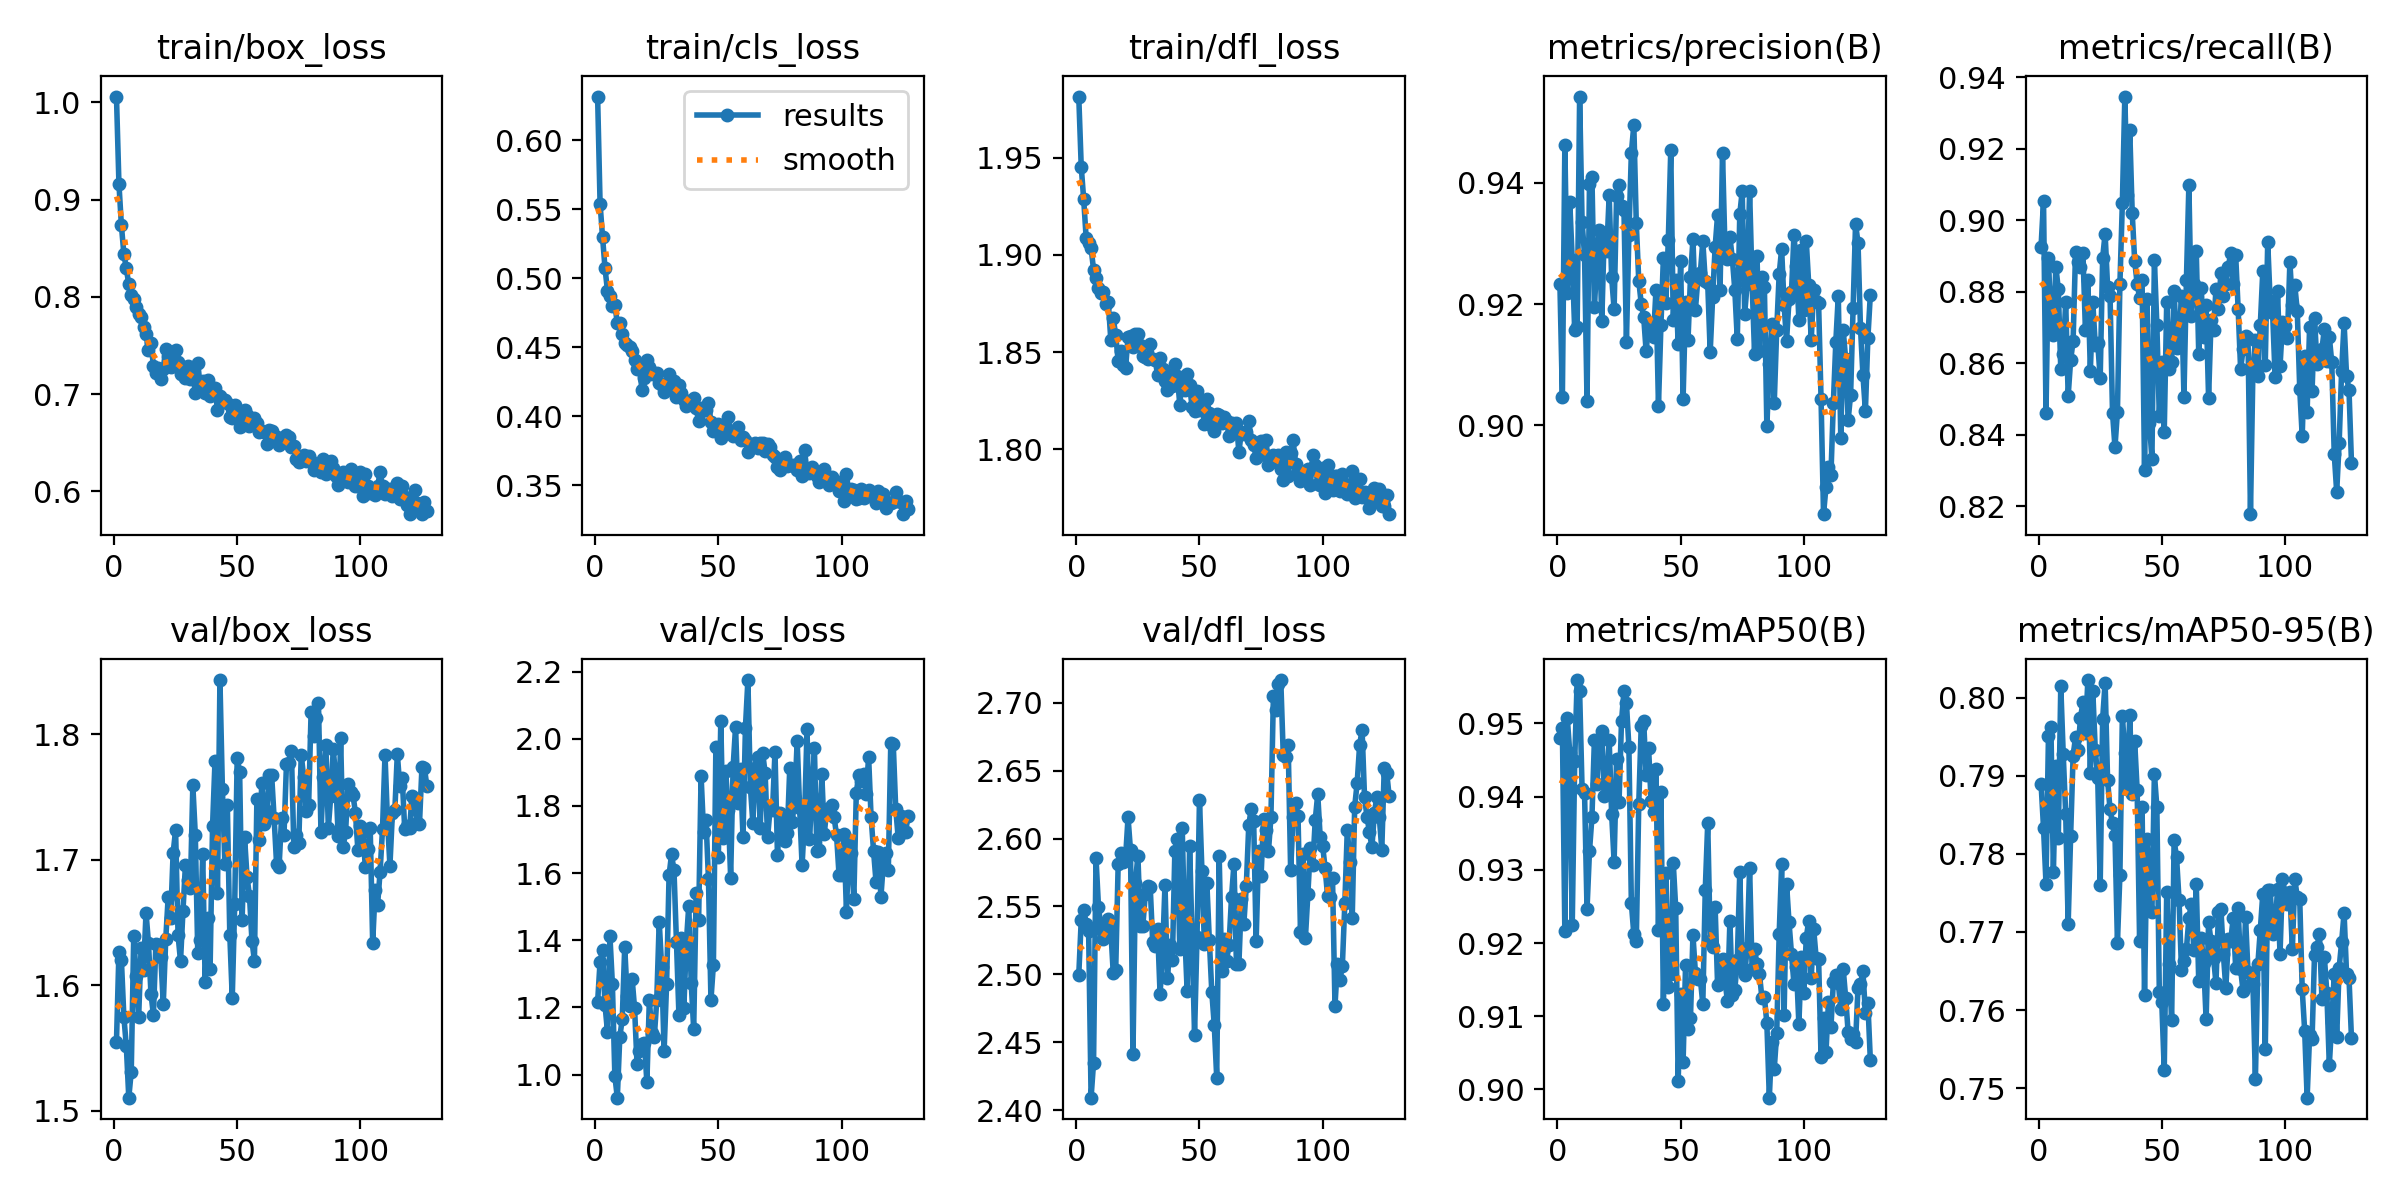

The data file committed next to this chart (first rows):
epoch, time, train/box_loss, train/cls_loss, train/dfl_loss, metrics/precision(B), metrics/recall(B), metrics/mAP50(B), metrics/mAP50-95(B), val/box_loss, val/cls_loss, val/dfl_loss, lr/pg0, lr/pg1, lr/pg2
1, 57.24, 1.006, 0.6317, 1.981, 0.9233, 0.8927, 0.9481, 0.789, 1.555, 1.216, 2.5, 0.06687, 3.31641e-05, 3.31641e-05
2, 111.6, 0.9165, 0.554, 1.945, 0.9046, 0.9055, 0.9493, 0.7833, 1.627, 1.336, 2.54, 0.03357, 6.64934e-05, 6.64934e-05
3, 164.4, 0.8736, 0.5299, 1.929, 0.9463, 0.8462, 0.9216, 0.7762, 1.62, 1.37, 2.548, 0.000269, 9.98064e-05, 9.98064e-05
4, 217.1, 0.8444, 0.5074, 1.909, 0.9218, 0.8895, 0.9507, 0.7951, 1.575, 1.207, 2.537, 9.9945e-05, 9.9945e-05, 9.9945e-05
5, 269.9, 0.8293, 0.4909, 1.906, 0.9369, 0.8702, 0.946, 0.7963, 1.552, 1.127, 2.532, 9.99023e-05, 9.99023e-05, 9.99023e-05
6, 322.5, 0.8129, 0.4869, 1.904, 0.9273, 0.8679, 0.9224, 0.7776, 1.511, 1.413, 2.409, 9.98474e-05, 9.98474e-05, 9.98474e-05
7, 375.2, 0.802, 0.48, 1.892, 0.9157, 0.8871, 0.9449, 0.7913, 1.531, 1.269, 2.435, 9.97803e-05, 9.97803e-05, 9.97803e-05
8, 427.9, 0.7974, 0.4806, 1.888, 0.9163, 0.8807, 0.9559, 0.7821, 1.639, 0.9953, 2.586, 9.97011e-05, 9.97011e-05, 9.97011e-05
9, 481.8, 0.7901, 0.4672, 1.883, 0.9543, 0.8584, 0.9544, 0.8015, 1.608, 0.931, 2.55, 9.96097e-05, 9.96097e-05, 9.96097e-05
10, 535, 0.7828, 0.4673, 1.88, 0.9335, 0.8628, 0.941, 0.7927, 1.575, 1.111, 2.534, 9.95062e-05, 9.95062e-05, 9.95062e-05
11, 588.6, 0.779, 0.4595, 1.881, 0.9281, 0.8772, 0.9405, 0.7851, 1.63, 1.166, 2.526, 9.93906e-05, 9.93906e-05, 9.93906e-05
12, 642, 0.7689, 0.4531, 1.875, 0.904, 0.8509, 0.9246, 0.771, 1.612, 1.38, 2.532, 9.92629e-05, 9.92629e-05, 9.92629e-05
13, 695, 0.7617, 0.4515, 1.876, 0.9398, 0.8609, 0.9325, 0.7823, 1.658, 1.234, 2.541, 9.91232e-05, 9.91232e-05, 9.91232e-05
14, 747.7, 0.7454, 0.4503, 1.856, 0.941, 0.8662, 0.9372, 0.7925, 1.634, 1.205, 2.533, 9.89715e-05, 9.89715e-05, 9.89715e-05
15, 800.6, 0.7522, 0.4471, 1.867, 0.9195, 0.8912, 0.9478, 0.795, 1.594, 1.286, 2.501, 9.88079e-05, 9.88079e-05, 9.88079e-05
16, 853.9, 0.7294, 0.4406, 1.859, 0.9271, 0.8883, 0.9417, 0.7933, 1.576, 1.198, 2.503, 9.86323e-05, 9.86323e-05, 9.86323e-05
17, 907.4, 0.7218, 0.4341, 1.845, 0.9322, 0.8871, 0.9478, 0.7974, 1.633, 1.032, 2.582, 9.84449e-05, 9.84449e-05, 9.84449e-05
18, 960.3, 0.7265, 0.4351, 1.851, 0.9171, 0.8908, 0.949, 0.7995, 1.632, 1.07, 2.589, 9.82456e-05, 9.82456e-05, 9.82456e-05
19, 1014, 0.7152, 0.4192, 1.843, 0.9318, 0.8694, 0.9402, 0.7955, 1.622, 1.091, 2.582, 9.80345e-05, 9.80345e-05, 9.80345e-05
20, 1067, 0.726, 0.4277, 1.842, 0.9287, 0.8833, 0.9414, 0.8023, 1.585, 1.095, 2.586, 9.78118e-05, 9.78118e-05, 9.78118e-05
21, 1120, 0.7468, 0.4406, 1.858, 0.9379, 0.8579, 0.9477, 0.7904, 1.637, 0.9772, 2.616, 9.75773e-05, 9.75773e-05, 9.75773e-05
22, 1172, 0.739, 0.4354, 1.858, 0.9244, 0.8771, 0.9376, 0.8009, 1.671, 1.222, 2.591, 9.73312e-05, 9.73312e-05, 9.73312e-05
23, 1225, 0.7284, 0.4305, 1.852, 0.9191, 0.8651, 0.9311, 0.7934, 1.653, 1.124, 2.441, 9.70736e-05, 9.70736e-05, 9.70736e-05
24, 1279, 0.7404, 0.4312, 1.859, 0.9378, 0.8657, 0.9452, 0.7897, 1.706, 1.11, 2.568, 9.68045e-05, 9.68045e-05, 9.68045e-05
25, 1332, 0.7458, 0.4315, 1.859, 0.9397, 0.8559, 0.9393, 0.776, 1.724, 1.221, 2.588, 9.65239e-05, 9.65239e-05, 9.65239e-05
26, 1384, 0.7334, 0.4243, 1.854, 0.9361, 0.8896, 0.9503, 0.7973, 1.64, 1.456, 2.536, 9.6232e-05, 9.6232e-05, 9.6232e-05
27, 1436, 0.7208, 0.4225, 1.848, 0.9355, 0.8963, 0.9544, 0.8019, 1.619, 1.319, 2.536, 9.59289e-05, 9.59289e-05, 9.59289e-05
28, 1488, 0.7255, 0.4178, 1.848, 0.9137, 0.8815, 0.9528, 0.7895, 1.66, 1.071, 2.559, 9.56145e-05, 9.56145e-05, 9.56145e-05
29, 1541, 0.7162, 0.4221, 1.846, 0.9314, 0.879, 0.9468, 0.7857, 1.696, 1.269, 2.565, 9.52889e-05, 9.52889e-05, 9.52889e-05
30, 1594, 0.7292, 0.4306, 1.854, 0.945, 0.8462, 0.9254, 0.7839, 1.684, 1.593, 2.564, 9.49524e-05, 9.49524e-05, 9.49524e-05
31, 1646, 0.7154, 0.4202, 1.847, 0.9495, 0.8366, 0.9212, 0.7825, 1.678, 1.655, 2.524, 9.46048e-05, 9.46048e-05, 9.46048e-05
32, 1698, 0.7228, 0.4253, 1.846, 0.9334, 0.8465, 0.9202, 0.7686, 1.759, 1.609, 2.521, 9.42464e-05, 9.42464e-05, 9.42464e-05
33, 1751, 0.7016, 0.4135, 1.838, 0.9239, 0.8821, 0.939, 0.7773, 1.72, 1.396, 2.534, 9.38772e-05, 9.38772e-05, 9.38772e-05
34, 1803, 0.7324, 0.4226, 1.847, 0.9201, 0.9049, 0.9496, 0.7977, 1.626, 1.178, 2.486, 9.34973e-05, 9.34973e-05, 9.34973e-05
35, 1856, 0.7078, 0.4165, 1.841, 0.9179, 0.9346, 0.9503, 0.793, 1.636, 1.407, 2.515, 9.31067e-05, 9.31067e-05, 9.31067e-05
36, 1908, 0.7141, 0.4114, 1.835, 0.9122, 0.9071, 0.943, 0.7883, 1.705, 1.198, 2.566, 9.27057e-05, 9.27057e-05, 9.27057e-05
37, 1961, 0.7015, 0.4074, 1.83, 0.9166, 0.9253, 0.9466, 0.7978, 1.603, 1.391, 2.497, 9.22942e-05, 9.22942e-05, 9.22942e-05
38, 2013, 0.7145, 0.411, 1.838, 0.9158, 0.9021, 0.9394, 0.7877, 1.653, 1.503, 2.521, 9.18725e-05, 9.18725e-05, 9.18725e-05
39, 2066, 0.6979, 0.4108, 1.833, 0.9146, 0.8887, 0.9379, 0.7944, 1.613, 1.271, 2.511, 9.14405e-05, 9.14405e-05, 9.14405e-05
40, 2119, 0.7012, 0.4135, 1.844, 0.9224, 0.8823, 0.9437, 0.7882, 1.727, 1.135, 2.591, 9.09984e-05, 9.09984e-05, 9.09984e-05
41, 2171, 0.7067, 0.4058, 1.838, 0.9032, 0.8784, 0.9218, 0.7688, 1.779, 1.541, 2.6, 9.05463e-05, 9.05463e-05, 9.05463e-05
42, 2224, 0.6836, 0.3964, 1.823, 0.9165, 0.8832, 0.9407, 0.786, 1.673, 1.46, 2.519, 9.00844e-05, 9.00844e-05, 9.00844e-05
43, 2276, 0.698, 0.4062, 1.835, 0.9276, 0.8303, 0.9117, 0.7619, 1.843, 1.89, 2.608, 8.96127e-05, 8.96127e-05, 8.96127e-05
44, 2329, 0.6929, 0.4041, 1.831, 0.9202, 0.878, 0.9296, 0.7819, 1.757, 1.723, 2.531, 8.91313e-05, 8.91313e-05, 8.91313e-05
45, 2380, 0.6946, 0.4042, 1.839, 0.9306, 0.8434, 0.914, 0.7756, 1.697, 1.758, 2.487, 8.86404e-05, 8.86404e-05, 8.86404e-05
46, 2432, 0.6906, 0.4097, 1.833, 0.9455, 0.8332, 0.9158, 0.7726, 1.744, 1.581, 2.595, 8.81401e-05, 8.81401e-05, 8.81401e-05
47, 2484, 0.6762, 0.3957, 1.822, 0.9173, 0.889, 0.931, 0.7903, 1.64, 1.222, 2.526, 8.76305e-05, 8.76305e-05, 8.76305e-05
48, 2537, 0.6757, 0.3892, 1.82, 0.924, 0.8709, 0.9248, 0.786, 1.59, 1.327, 2.456, 8.71117e-05, 8.71117e-05, 8.71117e-05
49, 2589, 0.6892, 0.3907, 1.83, 0.9134, 0.8453, 0.9012, 0.7623, 1.665, 1.975, 2.528, 8.65839e-05, 8.65839e-05, 8.65839e-05
50, 2642, 0.6775, 0.3943, 1.82, 0.927, 0.8603, 0.913, 0.761, 1.781, 1.648, 2.629, 8.60473e-05, 8.60473e-05, 8.60473e-05
51, 2695, 0.6659, 0.384, 1.824, 0.9043, 0.8409, 0.9038, 0.7523, 1.77, 2.052, 2.576, 8.55018e-05, 8.55018e-05, 8.55018e-05
52, 2748, 0.6704, 0.3927, 1.813, 0.9203, 0.8771, 0.917, 0.7751, 1.652, 1.705, 2.522, 8.49477e-05, 8.49477e-05, 8.49477e-05
53, 2800, 0.6836, 0.3884, 1.826, 0.9141, 0.8584, 0.9083, 0.7659, 1.718, 1.903, 2.567, 8.43851e-05, 8.43851e-05, 8.43851e-05
54, 2852, 0.6788, 0.3993, 1.819, 0.9244, 0.8603, 0.9098, 0.7587, 1.686, 1.789, 2.525, 8.38141e-05, 8.38141e-05, 8.38141e-05
55, 2905, 0.6668, 0.3891, 1.812, 0.9307, 0.8803, 0.9211, 0.7817, 1.671, 1.587, 2.487, 8.32349e-05, 8.32349e-05, 8.32349e-05
56, 2957, 0.6744, 0.3855, 1.81, 0.9191, 0.8642, 0.9159, 0.7796, 1.635, 1.916, 2.463, 8.26477e-05, 8.26477e-05, 8.26477e-05
57, 3010, 0.676, 0.386, 1.818, 0.9242, 0.8669, 0.9151, 0.7742, 1.62, 2.036, 2.424, 8.20525e-05, 8.20525e-05, 8.20525e-05
58, 3063, 0.6706, 0.3921, 1.818, 0.9251, 0.8789, 0.9151, 0.7652, 1.749, 1.808, 2.587, 8.14495e-05, 8.14495e-05, 8.14495e-05
59, 3116, 0.6616, 0.3829, 1.813, 0.9304, 0.8507, 0.9117, 0.7663, 1.716, 1.91, 2.502, 8.08389e-05, 8.08389e-05, 8.08389e-05
60, 3168, 0.6617, 0.3846, 1.817, 0.9238, 0.8833, 0.9273, 0.7678, 1.761, 1.707, 2.526, 8.02208e-05, 8.02208e-05, 8.02208e-05
... 67 more rows
